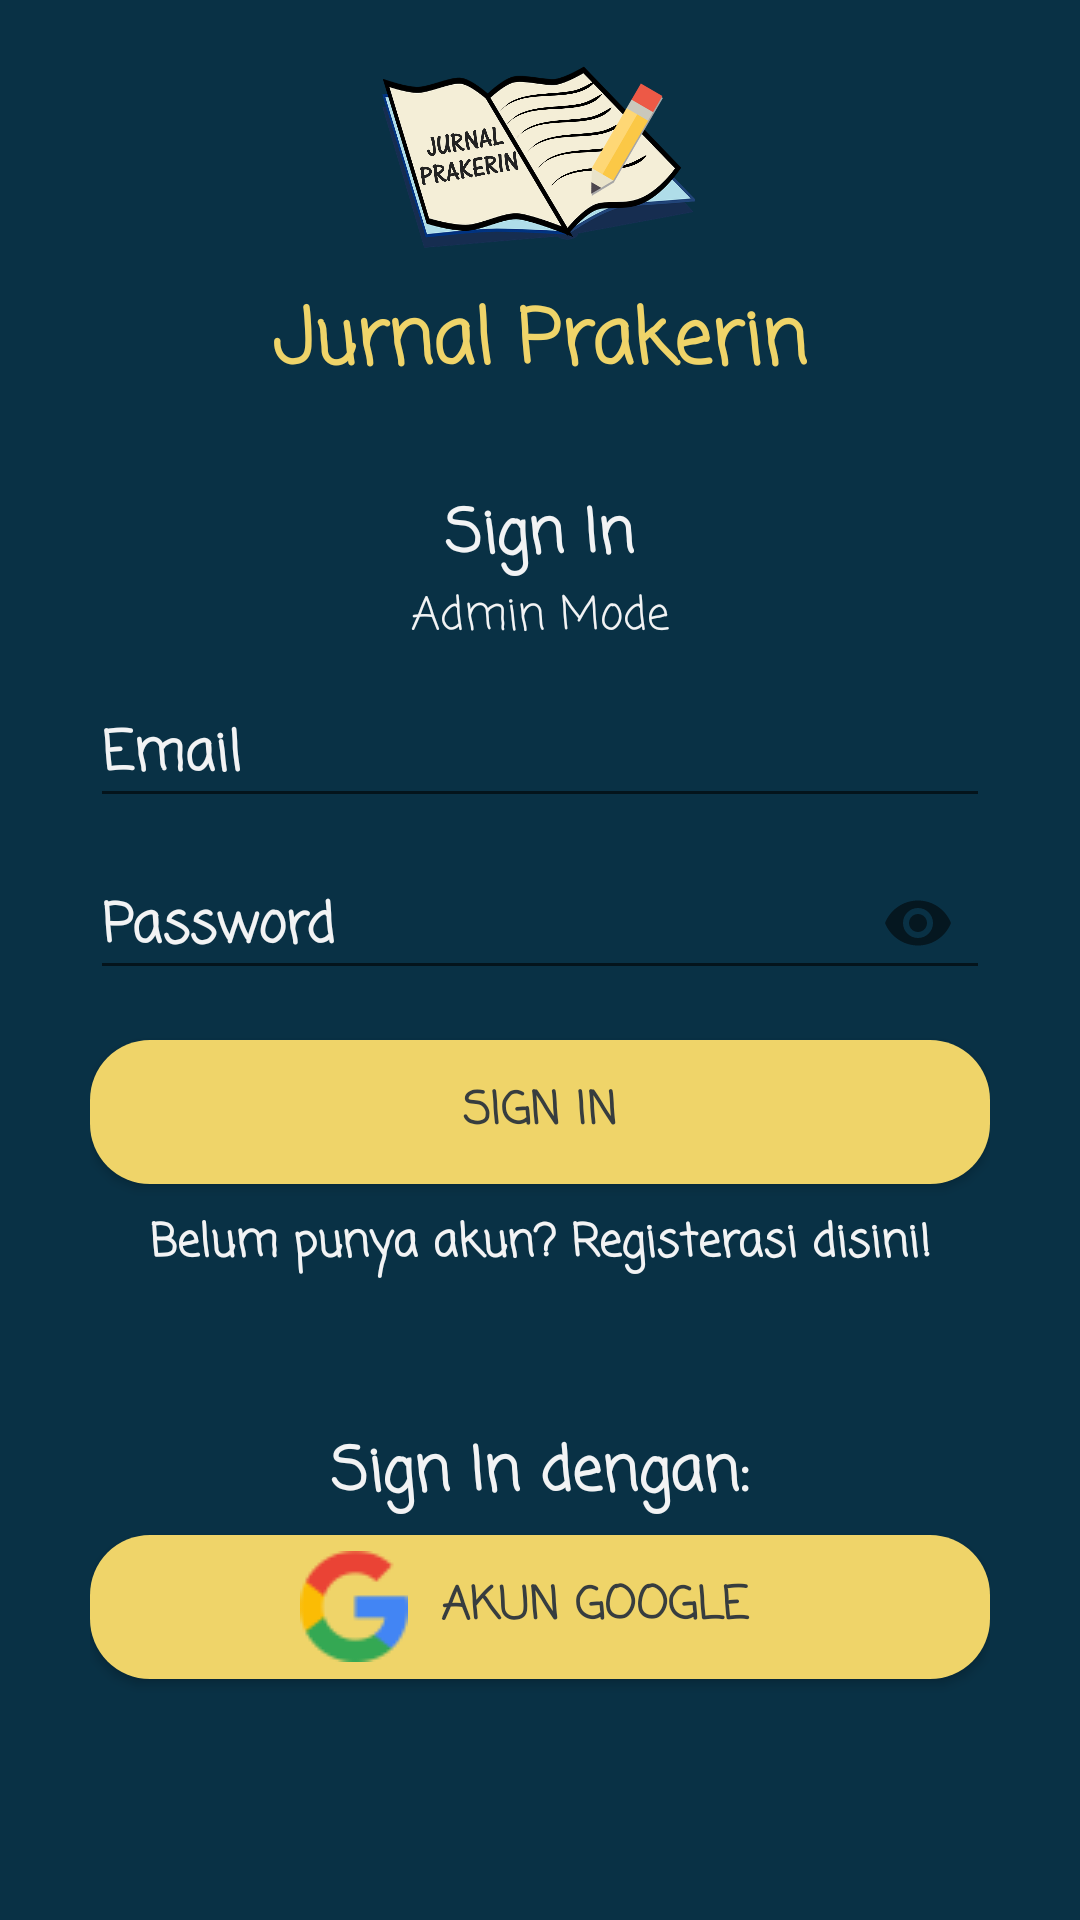

Here is an Android app screen rendered from its layout file. Give the layout XML and the strings, colors and styles it references.
<!-- AndroidManifest.xml: application theme AppTheme -->
<!-- res/layout/activity_login.xml -->
<?xml version="1.0" encoding="utf-8"?>
<LinearLayout xmlns:android="http://schemas.android.com/apk/res/android"
    xmlns:tools="http://schemas.android.com/tools"
    android:layout_width="match_parent"
    android:layout_height="match_parent"
    xmlns:app="http://schemas.android.com/apk/res-auto"
    android:background="@color/darkestIndigo"
    android:gravity="center_horizontal"
    android:orientation="vertical"
    android:paddingTop="10dp"
    android:paddingBottom="10dp"
    android:paddingRight="30dp"
    android:paddingLeft="30dp"
    tools:context=".ActivityLogin">

    <ImageView
        android:id="@+id/iv_title"
        android:layout_width="wrap_content"
        android:layout_height="85dp"
        android:src="@drawable/title" />

    <TextView
        android:id="@+id/tv_title"
        android:layout_width="wrap_content"
        android:layout_height="wrap_content"
        android:text="@string/app_name"
        android:textColor="@color/lightestDaisy"
        android:textSize="25dp"
        android:textStyle="bold"
        android:fontFamily="casual"/>

    <TextView
        android:id="@+id/tv_signin"
        android:layout_width="wrap_content"
        android:layout_height="wrap_content"
        android:layout_marginTop="30dp"
        android:fontFamily="casual"
        android:text="Sign In"
        android:textColor="@color/lilia"
        android:textSize="20dp"
        android:textStyle="bold" />

    <TextView
        android:id="@+id/tvadminverregist"
        android:layout_width="wrap_content"
        android:layout_height="wrap_content"
        android:fontFamily="casual"
        android:text="Admin Mode"
        android:textColor="@color/lilia"
        android:textSize="15dp"/>

    <com.google.android.material.textfield.TextInputLayout
        android:layout_width="match_parent"
        android:layout_height="wrap_content"
        android:textColor="@color/lilia"
        android:textColorHint="@color/lilia">
        <EditText
            android:id="@+id/login_email"
            android:layout_width="match_parent"
            android:layout_height="wrap_content"
            android:fontFamily="casual"
            android:hint="Email"
            android:imeOptions="actionNext"
            android:inputType="textEmailAddress"
            android:maxLines="1"
            android:singleLine="true"
            android:textColor="@color/lilia"
            android:textColorHint="@color/lilia"
            android:textStyle="bold"
            android:textSize="18dp"/>
    </com.google.android.material.textfield.TextInputLayout>

    <com.google.android.material.textfield.TextInputLayout
        android:layout_width="match_parent"
        android:layout_height="wrap_content"
        android:textColor="@color/lilia"
        android:textColorHint="@color/lilia"
        app:passwordToggleEnabled="true">
        <EditText
            android:id="@+id/login_pw"
            android:layout_width="match_parent"
            android:layout_height="wrap_content"
            android:fontFamily="casual"
            android:hint="Password"
            android:imeOptions="actionNext"
            android:inputType="textPassword"
            android:maxLines="1"
            android:singleLine="true"
            android:textColor="@color/putih"
            android:textColorHint="@color/putih"
            android:textStyle="bold"
            android:layout_marginBottom="15dp"
            android:textSize="18dp"/>
    </com.google.android.material.textfield.TextInputLayout>

    <Button
        android:id="@+id/btnlogin"
        android:layout_width="match_parent"
        android:layout_height="wrap_content"
        android:background="@drawable/button_shape"
        android:fontFamily="casual"
        android:text="Sign In"
        android:textColor="@color/raven"
        android:textStyle="bold"
        android:textSize="15dp"/>

    <TextView
        android:id="@+id/tv_loginpage"
        android:layout_width="match_parent"
        android:layout_height="wrap_content"
        android:text="Belum punya akun? Registerasi disini!"
        android:textColor="@color/lilia"
        android:textStyle="bold"
        android:fontFamily="casual"
        android:layout_marginTop="25px"
        android:gravity="center_horizontal"
        android:textSize="15dp"/>

    <TextView
        android:id="@+id/tv_loginmethod"
        android:layout_width="match_parent"
        android:layout_height="wrap_content"
        android:text="Sign In dengan:"
        android:textColor="@color/lilia"
        android:textStyle="bold"
        android:fontFamily="casual"
        android:layout_marginTop="50dp"
        android:gravity="center_horizontal"
        android:textSize="20dp"/>

    <Button
        android:id="@+id/btngooglelogin"
        android:layout_width="match_parent"
        android:layout_height="wrap_content"
        android:layout_centerInParent="true"
        android:layout_marginTop="5dp"
        android:background="@drawable/button_shape"
        android:drawableLeft="@drawable/google"
        android:fontFamily="casual"
        android:paddingLeft="70dp"
        android:paddingRight="70dp"
        android:text="@string/google_sign_in"
        android:textColor="@color/raven"
        android:textSize="15dp"
        android:textStyle="bold" />

    <ProgressBar
        android:id="@+id/progressbarLogin"
        style="?android:attr/progressBarStyle"
        android:layout_width="match_parent"
        android:layout_height="wrap_content"
        android:layout_marginTop="30dp"
        android:visibility="invisible"/>

</LinearLayout>
<!-- resources referenced by this layout -->
<resources>
  <color name="darkestIndigo">#093145</color>
  <color name="lightestDaisy">#efd469</color>
  <color name="lilia">#f2f3f4</color>
  <color name="putih">#FFFFFF</color>
  <color name="raven">#373d3f</color>
  <!-- drawable button_shape (drawable) -->
  <?xml version="1.0" encoding="UTF-8"?>
  <shape xmlns:android="http://schemas.android.com/apk/res/android"
      android:shape="rectangle">
  
      <solid android:color="#efd469"/>
  
      <corners
          android:bottomLeftRadius="20dp"
          android:topRightRadius="20dp"
          android:topLeftRadius="20dp"
          android:bottomRightRadius="20dp"/>
  </shape>
  <!-- drawable google: png bitmap (drawable, 4186 bytes) -->
  <!-- drawable title: png bitmap (drawable-v24, 352024 bytes) -->
  <string name="app_name">Jurnal Prakerin</string>
  <string name="google_sign_in">Akun Google</string>
  <style name="AppTheme" parent="Theme.AppCompat.Light.NoActionBar">
          
          <item name="colorPrimary">@color/abuabuprimary</item>
          <item name="colorPrimaryDark">@color/abuabuprimary</item>
          <item name="colorAccent">@color/colorAccent</item>
      </style>
  <color name="abuabuprimary">#343434</color>
  <color name="colorAccent">#03DAC5</color>
</resources>
